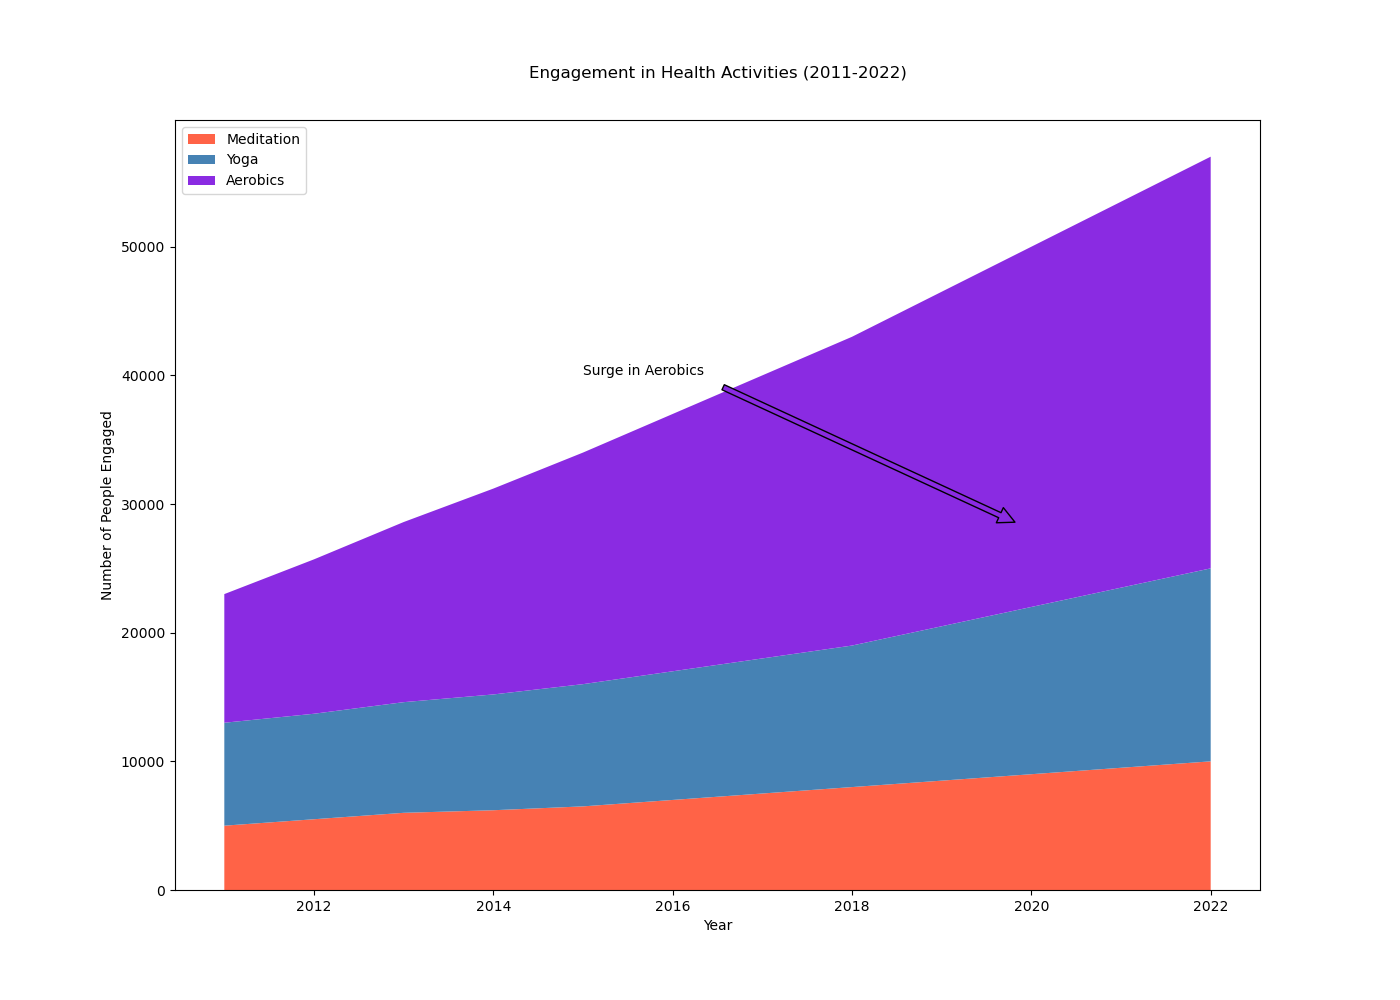

The table this chart was drawn from, first rows:
year, meditation, yoga, aerobics
2011, 5000, 8000, 10000
2012, 5500, 8200, 12000
2013, 6000, 8600, 14000
2014, 6200, 9000, 16000
2015, 6500, 9500, 18000
2016, 7000, 10000, 20000
2017, 7500, 10500, 22000
2018, 8000, 11000, 24000
2019, 8500, 12000, 26000
2020, 9000, 13000, 28000
2021, 9500, 14000, 30000
2022, 10000, 15000, 32000
